Run: headless pygame with SDL's dummy video driver; simulated clock (each Clock.tick advances the game by its frame time, no real sleeping); random seed 0; keys injected as events and as key.get_pressed() state; no mouse input.
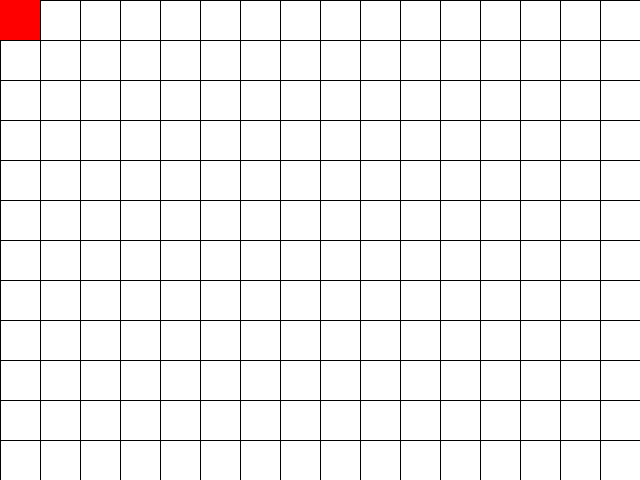
Frame 1 of 4 · flips 1–60 · no input
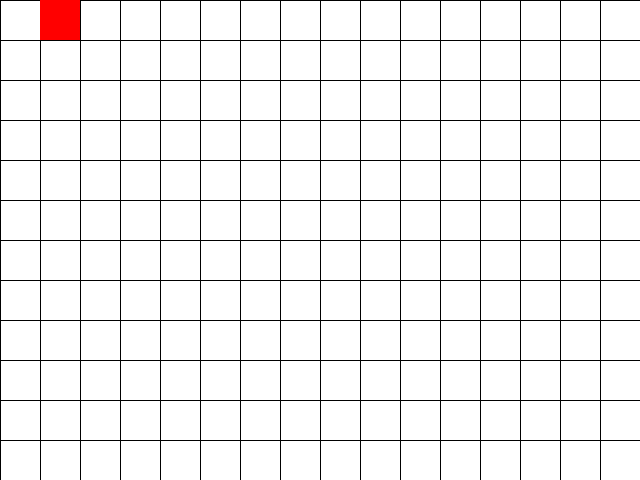
Frame 2 of 4 · flips 61–180 · tapped SPACE, RETURN · held RIGHT (→), D
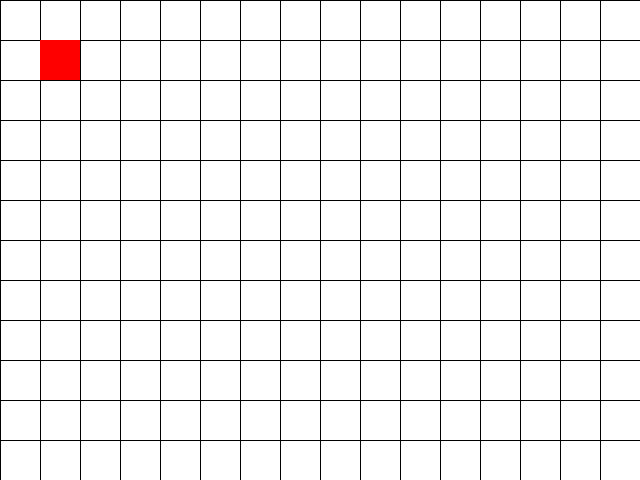
Frame 3 of 4 · flips 181–300 · held DOWN (↓), S
Frame 4 of 4 · flips 301–420 · held LEFT (←), A, UP (↑), W · screen same as frame 1, image omitted

The pygame program that drew these frames:

import pygame
import sys

# Initialize Pygame
pygame.init()

# Set up the window
WIDTH, HEIGHT = 640, 480
GRID_SIZE = 40
GRID_WIDTH, GRID_HEIGHT = WIDTH // GRID_SIZE, HEIGHT // GRID_SIZE
WINDOW = pygame.display.set_mode((WIDTH, HEIGHT))
pygame.display.set_caption("Grid Movement Game")

# Colors
WHITE = (255, 255, 255)
RED = (255, 0, 0)
BLACK = (0, 0, 0)

# Player
player_x = 0
player_y = 0
move_speed = 1  # Number of squares the player moves at a time

# Main game loop
def main():
    global player_x, player_y

    running = True

    while running:
        # Handle events
        for event in pygame.event.get():
            if event.type == pygame.QUIT:
                pygame.quit()
                sys.exit()
            elif event.type == pygame.KEYDOWN:
                # Move player one square at a time when arrow keys are pressed
                if event.key == pygame.K_LEFT and player_x > 0:
                    player_x -= move_speed
                elif event.key == pygame.K_RIGHT and player_x < GRID_WIDTH - 1:
                    player_x += move_speed
                elif event.key == pygame.K_UP and player_y > 0:
                    player_y -= move_speed
                elif event.key == pygame.K_DOWN and player_y < GRID_HEIGHT - 1:
                    player_y += move_speed

        # Draw grid
        WINDOW.fill(WHITE)
        for x in range(0, WIDTH, GRID_SIZE):
            pygame.draw.line(WINDOW, BLACK, (x, 0), (x, HEIGHT))
        for y in range(0, HEIGHT, GRID_SIZE):
            pygame.draw.line(WINDOW, BLACK, (0, y), (WIDTH, y))

        # Draw player
        pygame.draw.rect(WINDOW, RED, (player_x * GRID_SIZE, player_y * GRID_SIZE, GRID_SIZE, GRID_SIZE))

        pygame.display.update()

# Run the game
if __name__ == "__main__":
    main()
